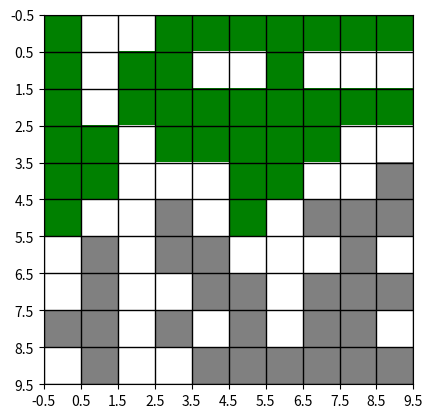

The matplotlib source for this figure:
import random
import matplotlib.pyplot as plt
from matplotlib import colors
import numpy as np


class Node:
    
    def __init__(self, row: int, col: int, content):
        self.row = row
        self.col = col
        self.content = content
        self.visited = False
        
        self.left_child = None
        self.right_child = None
        self.bottom_child = None
        
    def __str__(self):
        return "(row=" + str(self.row) + ", col=" + str(self.col) + ") -> " + str(self.content) 
    

values = []

def build_table(rows: int, cols: int, percolation_value: float) -> None:
    for i in range(rows):
        values.append([])
        for j in range(cols):
            values[i].append((0, 1)[random.uniform(0.0, 1.0) > percolation_value])
            

def render_table():
    text = ""
    for row in values:
        text += '\n'
        for cell in row:
            text += str(cell)
            
    print(text)
    

trees = []
    
    
def build_trees(rows, cols):
    for j in range(cols):
        cell_value = values[0][j]
        if cell_value == 1:
            trees.append(Node(0, j, 1))

    def bt(node: Node, depth: int):
        left_index = (node.row, node.col - 1)
        right_index = (node.row, node.col + 1)
        bottom_index = (node.row + 1, node.col)

        if left_index[1] >= 0 and values[left_index[0]][left_index[1]] == 1 and node.left_child is None:
            node.left_child = Node(left_index[0], left_index[1], 1)
            node.left_child.right_child = node
            bt(node.left_child, depth)
        if right_index[1] < cols and values[right_index[0]][right_index[1]] == 1 and node.right_child is None:
            node.right_child = Node(right_index[0], right_index[1], 1)
            node.right_child.left_child = node
            bt(node.right_child, depth)
        if bottom_index[0] < rows and values[bottom_index[0]][bottom_index[1]] == 1:
            node.bottom_child = Node(bottom_index[0], bottom_index[1], 1)
            bt(node.bottom_child, depth + 1)
    
    print("Created", len(trees), "trees")
    for tree in trees:
        bt(tree, 0)
    
    
def pour_water():

    def traverse(node: Node):
        values[node.row][node.col] = 2
        node.visited = True
        if node.left_child is not None and not node.left_child.visited:
            traverse(node.left_child)
        if node.right_child is not None and not node.right_child.visited:
            traverse(node.right_child)
        if node.bottom_child is not None and not node.bottom_child.visited:
            traverse(node.bottom_child)

    for tree in trees:
        traverse(tree)

    
rows = 10
cols = 10
build_table(rows, cols, percolation_value = 0.5)

# problematic values
values = [
    [1,0,0,1,1,1,1,1,1,1],
    [1,0,1,1,0,0,1,0,0,0],
    [1,0,1,1,1,1,1,1,1,1],
    [1,1,0,1,1,1,1,1,0,0],
    [1,1,0,0,0,1,1,0,0,1],
    [1,0,0,1,0,1,0,1,1,1],
    [0,1,0,1,1,0,0,0,1,0],
    [0,1,0,0,1,1,0,1,1,1],
    [1,1,0,1,0,1,0,1,1,0],
    [0,1,0,0,1,1,1,1,1,1]
]


render_table()
build_trees(rows, cols)
pour_water()
render_table()


#data = np.random.randint(3, size = (10, 10))

cmap = colors.ListedColormap(['white', 'grey', 'green'])

fig, ax = plt.subplots()
ax.imshow(values, cmap=cmap)

# draw gridlines
ax.grid(which='major', axis='both', linestyle='-', color='k', linewidth=1)
ax.set_xticks(np.arange(-.5, 10, 1))
ax.set_yticks(np.arange(-.5, 10, 1))

plt.show()
            
